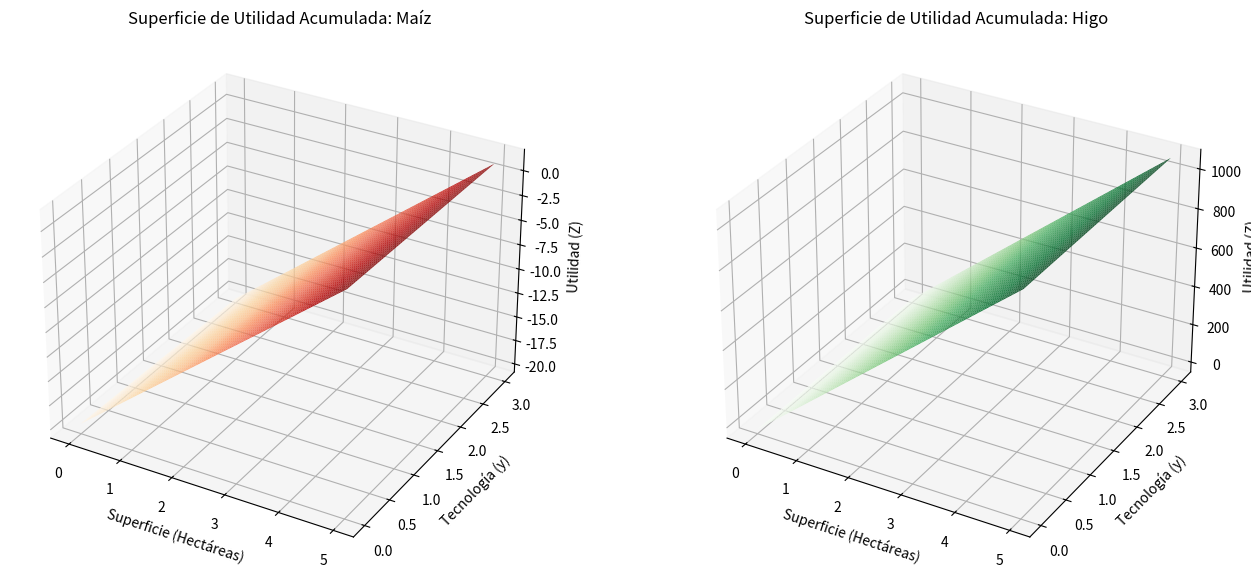

Python code for this plot:
# --- LIBRERÍAS DE CÁLCULO CIENTÍFICO ---
import numpy as np                # Proporciona herramientas para operar sobre matrices y vectores de forma eficiente.
import matplotlib.pyplot as plt   # Motor de visualización para renderizar las superficies de rentabilidad 3D.
from scipy import integrate       # Biblioteca especializada en resolución de integrales numéricas complejas.
from mpl_toolkits.mplot3d import Axes3D # Módulo necesario para proyectar gráficos en tres dimensiones.

# --- MODELADO DE LAS FUNCIONES DE UTILIDAD (Campos Escalares) ---
# Se definen como funciones 'lambda' (funciones anónimas), que son ideales para expresar 
# modelos matemáticos compactos que dependen de dos variables: x (tierra) e y (tecnología).

# Maíz: Función de utilidad que representa el modelo tradicional. 
# El ingreso (16.548*x) menos los costos fijos (19.8), variables (12.257*x) y el costo hídrico (0.2*y).
func_utilidad_maiz = lambda y, x: (16.548 * x) - (19.8 + 12.257 * x) - (0.2 * y)

# Higo: Función del modelo agroforestal diversificado.
# El mayor peso del ingreso (238.659*x) y la penalización no lineal de la tecnología (0.1*y^2) modelan el escalamiento del higo.
func_utilidad_higo = lambda y, x: (238.659 * x) - (29.2 + 17.8 * x) - (0.1 * (y**2))

# --- DOMINIO DE INTEGRACIÓN (Límites del Problema) ---
# Definimos el espacio de decisión: 0 a 5 hectáreas de terreno y 0 a 3 niveles de tecnología.
lim_x_inf, lim_x_sup = 0, 5
lim_y_inf, lim_y_sup = lambda x: 0, lambda x: 3

# --- CÁLCULO DE VOLUMEN (Integración doble - Teorema de Fubini) ---
# dblquad ejecuta la integración doble. Esto suma la utilidad en cada punto infinitesimal del dominio (x,y).
# Es vital para obtener el valor escalar final (la ganancia total proyectada).
vol_maiz, error_maiz = integrate.dblquad(func_utilidad_maiz, lim_x_inf, lim_x_sup, lim_y_inf, lim_y_sup)
vol_higo, error_higo = integrate.dblquad(func_utilidad_higo, lim_x_inf, lim_x_sup, lim_y_inf, lim_y_sup)

# --- PREPARACIÓN DE DATOS PARA VISUALIZACIÓN ---
# np.linspace y np.meshgrid crean una "malla" o mapa de puntos sobre los cuales se graficará la superficie.
x_vals = np.linspace(lim_x_inf, lim_x_sup, 50)
y_vals = np.linspace(0, 3, 50)
X, Y = np.meshgrid(x_vals, y_vals)

# Vectorizamos las funciones para que la computadora calcule la Z (utilidad) de los 2500 puntos (50x50) de la malla.
Z_maiz = np.vectorize(lambda x, y: func_utilidad_maiz(y, x))(X, Y)
Z_higo = np.vectorize(lambda x, y: func_utilidad_higo(y, x))(X, Y)

# --- VISUALIZACIÓN GRÁFICA 3D ---
# Configuramos la ventana gráfica para comparar ambos cultivos lado a lado.
fig = plt.figure(figsize=(16, 7))

# Gráfico para el Maíz: Usamos una paleta 'OrRd' (naranja-rojo) que evoca sequía y modelos tradicionales.
ax1 = fig.add_subplot(1, 2, 1, projection='3d')
ax1.plot_surface(X, Y, Z_maiz, cmap='OrRd', alpha=0.9, edgecolor='none')
ax1.set_title("Superficie de Utilidad Acumulada: Maíz")
ax1.set_xlabel("Superficie (Hectáreas)")
ax1.set_ylabel("Tecnología (y)")
ax1.set_zlabel("Utilidad (Z)")

# Gráfico para el Higo: Usamos una paleta 'Greens' que representa crecimiento, sustentabilidad y alta rentabilidad.
ax2 = fig.add_subplot(1, 2, 2, projection='3d')
ax2.plot_surface(X, Y, Z_higo, cmap='Greens', alpha=0.9, edgecolor='none')
ax2.set_title("Superficie de Utilidad Acumulada: Higo")
ax2.set_xlabel("Superficie (Hectáreas)")
ax2.set_ylabel("Tecnología (y)")
ax2.set_zlabel("Utilidad (Z)")

# Impresión de resultados para validar contra el cálculo analítico hecho en el LaTeX.
print(f"Volumen Acumulado de Maíz: {vol_maiz:.2f} MXN")
print(f"Volumen Acumulado de Higo: {vol_higo:.2f} MXN")

# Muestra la ventana con los gráficos finales.
plt.show()
